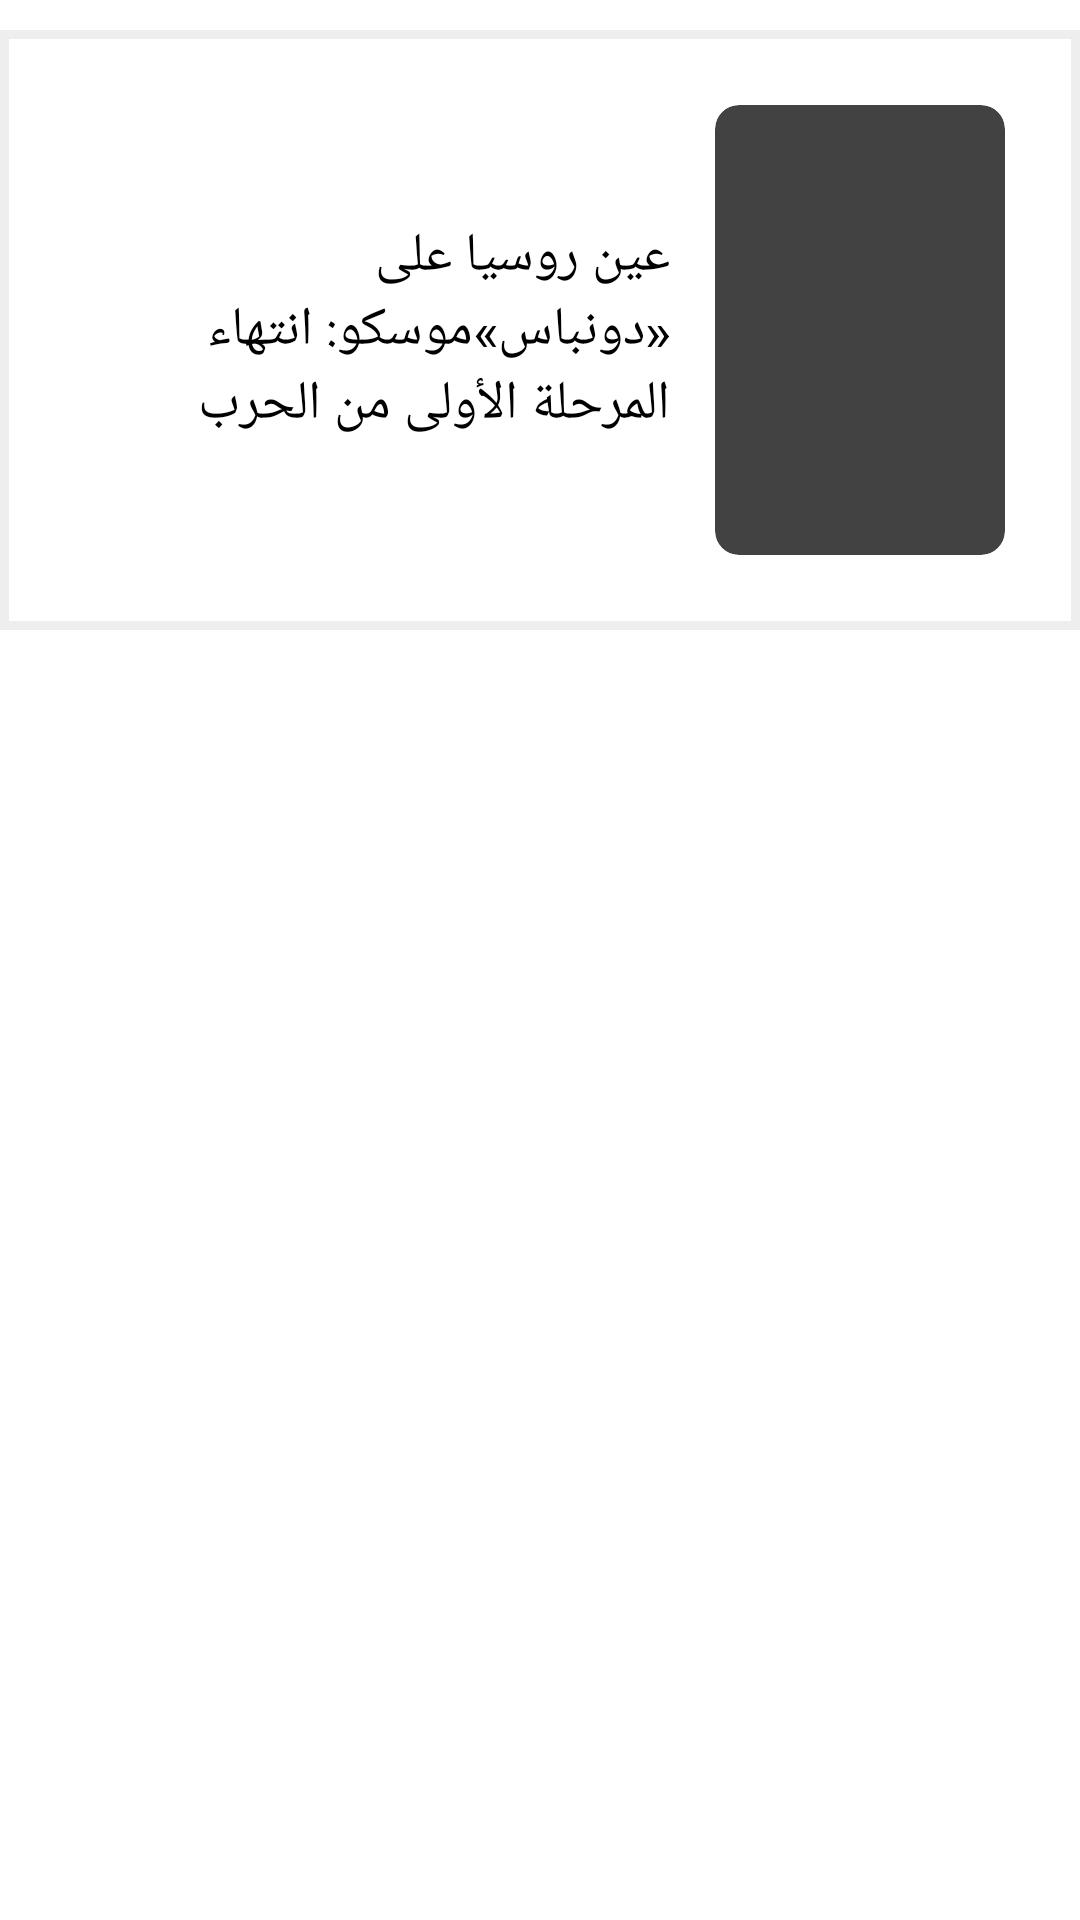

Here is an Android app screen rendered from its layout file. Give the layout XML and the strings, colors and styles it references.
<!-- AndroidManifest.xml: application theme Theme.News_app_java -->
<!-- res/layout/card.xml -->
<?xml version="1.0" encoding="utf-8"?>
<RelativeLayout xmlns:android="http://schemas.android.com/apk/res/android"
    xmlns:app="http://schemas.android.com/apk/res-auto"
    xmlns:tools="http://schemas.android.com/tools"
    android:layout_width="match_parent"
    android:layout_height="200dp"
    android:layoutDirection="rtl">

    <LinearLayout
        android:layout_width="match_parent"
        android:layout_height="200dp"
        android:layout_marginTop="10dp"
        android:background="@drawable/card_with_shadow"
        android:orientation="horizontal"
        android:padding="20dp">

        <RelativeLayout
            android:id="@+id/card_relative_layout"
            android:layout_width="match_parent"
            android:layout_height="match_parent"
            android:layout_weight="2"
            android:orientation="vertical">

            <androidx.cardview.widget.CardView
                android:layout_width="match_parent"
                android:layout_height="match_parent"
                android:layout_margin="5dp"
                android:elevation="10dp"
                app:cardCornerRadius="8dp">

                <ImageView
                    android:id="@+id/image_card"
                    android:layout_width="match_parent"
                    android:layout_height="match_parent"
                    android:contentDescription="TODO" />
            </androidx.cardview.widget.CardView>
        </RelativeLayout>

        <RelativeLayout
            android:layout_width="match_parent"
            android:layout_height="match_parent"
            android:layout_weight="1"
            android:gravity="center|start"
            android:orientation="vertical">

            <TextView
                android:id="@+id/title_card_tv"
                android:layout_width="wrap_content"
                android:layout_height="wrap_content"
                style="@style/text_style"
                android:padding="10dp"
                android:text="عين روسيا على «دونباس»موسكو: انتهاء المرحلة الأولى من الحرب"
                android:textSize="18sp" />
        </RelativeLayout>

    </LinearLayout>

</RelativeLayout>
<!-- resources referenced by this layout -->
<resources>
  <!-- drawable card_with_shadow (drawable) -->
  <?xml version="1.0" encoding="utf-8"?>
  <layer-list xmlns:android="http://schemas.android.com/apk/res/android">
      <item>
          <shape
              android:shape="rectangle">
              <solid android:color="#11000000" />
              <corners android:radius="0dp"/>
          </shape>
      </item>
      <item android:right="3dp" android:left="3dp" android:bottom="3dp" android:top="3dp">
          <shape
              android:shape="rectangle">
              <solid android:color="@android:color/white"/>
              <corners android:radius="0dp"/>
          </shape>
      </item>
  </layer-list>
  <style name="text_style">
          <item name="android:textStyle">bold</item>
          <item name="android:textSize">15sp</item>
          <item name="android:fontFamily">@font/cairoregular</item>
          <item name="android:textColor">@color/primaryColor</item>
      </style>
  <style name="Theme.News_app_java" parent="Theme.MaterialComponents.DayNight.NoActionBar">
          
          <item name="colorPrimary">@color/purple_500</item>
          <item name="colorPrimaryVariant">@color/purple_700</item>
          <item name="colorOnPrimary">@color/white</item>
          
          <item name="colorSecondary">@color/teal_200</item>
          <item name="colorSecondaryVariant">@color/teal_700</item>
          <item name="colorOnSecondary">@color/black</item>
          
          <item name="android:statusBarColor" tools:targetApi="l">?attr/colorPrimaryVariant</item>
          
      </style>
  <color name="primaryColor">#FF3700B3</color>
  <color name="purple_500">#FF6200EE</color>
  <color name="purple_700">#FF3700B3</color>
  <color name="white">#FFFFFFFF</color>
  <color name="teal_200">#FF03DAC5</color>
  <color name="teal_700">#FF018786</color>
  <color name="black">#FF000000</color>
</resources>
